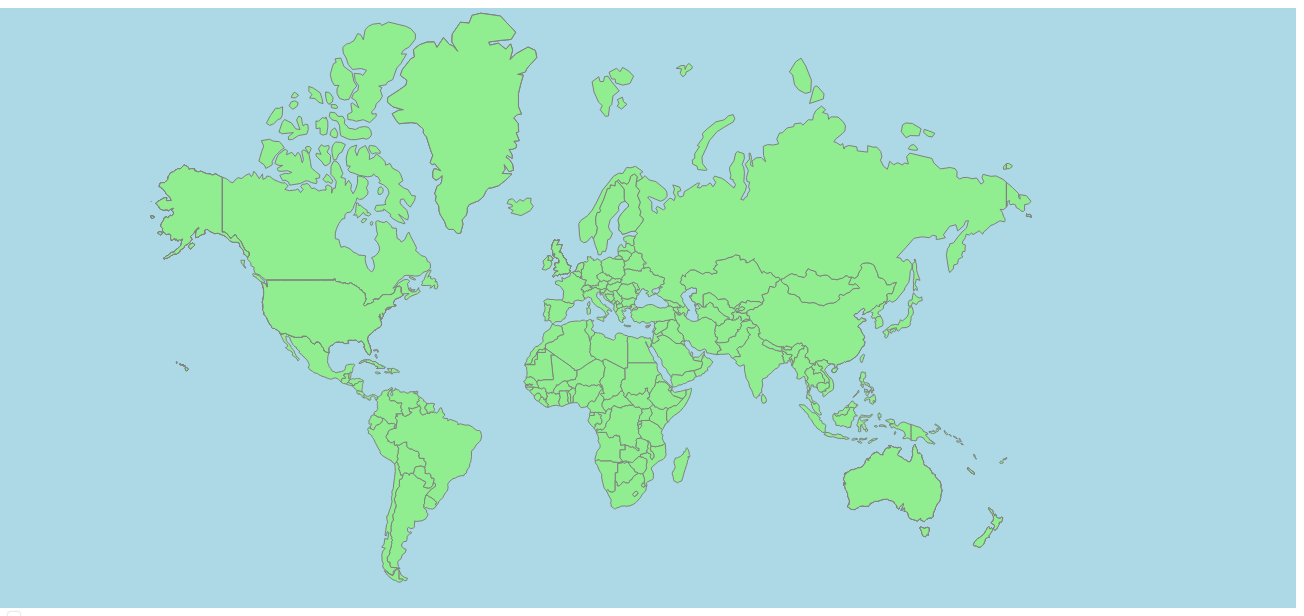
D3 v3 page, settled after 480 driven frames (8 s of simulated time); the page loaded 1 data file(s).


var width = 1340;
var height = 600;
var offsetL = document.getElementById('body').offsetLeft+(width/2)-650;
var offsetT =document.getElementById('body').offsetTop+(height/2)-204;

var details = [
   {
      "goalspergame":"2.7",
      "totalgoals":"171",
      "numberofmatches":"64",
      "host":"Brazil",
      "averageattendance":"52,918",
      "year":"2014",
      "numberofteams":"32"
   },
   {
      "goalspergame":"2.3",
      "totalgoals":"145",
      "numberofmatches":"64",
      "host":"South Africa",
      "averageattendance":"49,669",
      "year":"2010",
      "numberofteams":"32"
   },
   {
      "goalspergame":"2.3",
      "totalgoals":"147",
      "numberofmatches":"64",
      "host":"Germany",
      "averageattendance":"52,491",
      "year":"2006",
      "numberofteams":"32"
   },
   {
      "goalspergame":"2.5",
      "totalgoals":"161",
      "numberofmatches":"64",
      "host":"Japan",
      "averageattendance":"42,268",
      "year":"2002",
      "numberofteams":"32"
   },
   {
      "goalspergame":"2.7",
      "totalgoals":"171",
      "numberofmatches":"64",
      "host":"France",
      "averageattendance":"43,517",
      "year":"1998",
      "numberofteams":"32"
   },
   {
      "goalspergame":"2.7",
      "totalgoals":"141",
      "numberofmatches":"52",
      "host":"United States",
      "averageattendance":"68,991",
      "year":"1994",
      "numberofteams":"24"
   },
   {
      "goalspergame":"2.2",
      "totalgoals":"115",
      "numberofmatches":"52",
      "host":"Italy",
      "averageattendance":"48,388",
      "year":"1990",
      "numberofteams":"24"
   },
   {
      "goalspergame":"2.5",
      "totalgoals":"132",
      "numberofmatches":"52",
      "host":"Mexico",
      "averageattendance":"46,039",
      "year":"1986",
      "numberofteams":"24"
   },
   {
      "goalspergame":"2.8",
      "totalgoals":"146",
      "numberofmatches":"52",
      "host":"Spain",
      "averageattendance":"40,571",
      "year":"1982",
      "numberofteams":"24"
   },
   {
      "goalspergame":"2.7",
      "totalgoals":"102",
      "numberofmatches":"38",
      "host":"Argentina",
      "averageattendance":"40,678",
      "year":"1978",
      "numberofteams":"16"
   },
   {
      "goalspergame":"2.6",
      "totalgoals":"97",
      "numberofmatches":"38",
      "host":"Germany",
      "averageattendance":"49,098",
      "year":"1974",
      "numberofteams":"16"
   },
   {
      "goalspergame":"3.0",
      "totalgoals":"95",
      "numberofmatches":"32",
      "host":"Mexico",
      "averageattendance":"50,124",
      "year":"1970",
      "numberofteams":"16"
   },
   {
      "goalspergame":"2.8",
      "totalgoals":"89",
      "numberofmatches":"32",
      "host":"United Kingdom",
      "averageattendance":"48,847",
      "year":"1966",
      "numberofteams":"16"
   },
   {
      "goalspergame":"2.8",
      "totalgoals":"89",
      "numberofmatches":"32",
      "host":"Chile",
      "averageattendance":"27,911",
      "year":"1962",
      "numberofteams":"16"
   },
   {
      "goalspergame":"3.6",
      "totalgoals":"126",
      "numberofmatches":"35",
      "host":"Sweden",
      "averageattendance":"23,423",
      "year":"1958",
      "numberofteams":"16"
   },
   {
      "goalspergame":"5.4",
      "totalgoals":"140",
      "numberofmatches":"26",
      "host":"Switzerland",
      "averageattendance":"29,561",
      "year":"1954",
      "numberofteams":"16"
   },
   {
      "goalspergame":"4.0",
      "totalgoals":"88",
      "numberofmatches":"22",
      "host":"Brazil",
      "averageattendance":"47,511",
      "year":"1950",
      "numberofteams":"13"
   },
   {
      "goalspergame":"4.7",
      "totalgoals":"84",
      "numberofmatches":"18",
      "host":"France",
      "averageattendance":"20,872",
      "year":"1938",
      "numberofteams":"15"
   },
   {
      "goalspergame":"4.1",
      "totalgoals":"70",
      "numberofmatches":"17",
      "host":"Italy",
      "averageattendance":"21,352",
      "year":"1934",
      "numberofteams":"16"
   },
   {
      "goalspergame":"3.9",
      "totalgoals":"70",
      "numberofmatches":"18",
      "host":"Uruguay",
      "averageattendance":"32,808",
      "year":"1930",
      "numberofteams":"13"
   }
]
var dataSet = {};

var projection = d3.geo.mercator()
	.center([0, 0])
	.scale(140)
	.translate([635, 410])
	.rotate([-10, 0]);
var path = d3.geo.path()
	.projection(projection);

var svg = d3.select("body").append("svg")
	.attr("width", width)
	.attr("height", height)
	.attr("class", "svg")
	.style("background", "lightblue");
  	
var div = d3.select("body").append("div")	
    .attr("class", "tooltip")
    .style("opacity", 0);
	
var tooltip = d3.select("body").append("div").attr("class", "tooltip hidden");

var detailsShow = svg.append("g")
	.attr("transform", "translate(10, 25)")
	.style("fill", "none")
	.append("text").text("");	
	
		
d3.json("world.json", function(error, world) { // Karta svijeta
		var data = world;
		var states = svg.selectAll("path.country")
		.data(data.features)
		.enter()
		.append("path")
		.attr("class", "country")
		//.attr("id", function(d) { return d.id; })
		.attr("id", function(d) { return d.properties.name; })
		.attr("d", path) 
		.style("fill", "lightgreen")
		.style("stroke", "gray")
		.style("stroke-width", 1)
		.style("stroke-opacity", 1)
		.on("mouseover", function(d) {	
			if(d3.select(this).style("fill")=="rgb(255, 165, 0)"){}
			else{
			d3.select(this)
				.transition()
				.style("fill", "green");	
			}				
		})	
		.on("mousemove", function(d,i) {
			var mouse = d3.mouse(svg.node()).map( function(d) { return parseInt(d); } );
				tooltip.classed("hidden", false)
				.attr("style", "left:"+(mouse[0]+offsetL+200)+"px;top:"+(mouse[1]+offsetT)+"px")
				.html(d.properties.name)
				.transition()		
				.duration(200)		
				.style("opacity", .9);
		})
		.on("click", showDetails)
		.on("mouseout",  function(d,i) {
			tooltip.classed("hidden", true)
				.transition()		
				.duration(500)		
				.style("opacity", 0);
				if(d3.select(this).style("fill")=="rgb(255, 165, 0)"){}
				else{
				d3.select(this)
					.transition()
					.style("fill", "lightgreen");	
				}		
			
      }); 
	

});


function showDetails(d){
	var i = 0;
	var kliznik = document.getElementById("timeslide").value;
	while (d.properties.name != details[i].host) i++;
	if(kliznik == details[i].year){
		var detailsText = "<b>Host: </b>" + details[i].host +"<br>"+ "<b>Number of teams: </b>"+ details[i].numberofteams +"<br>"+"<b>Number of matches: </b>"+ details[i].numberofmatches+"<br>"+ "<b>Goals per game: </b>" + details[i].goalspergame +"<br>"+"<b>Average attendance: </b>"+ details[i].averageattendance;
		//detailsShow.style("fill", "blue").text(detailsText).style("font", "bold 14pt TimesNewRoman");
		document.getElementById("details").innerHTML=detailsText;
	}
}

function prikaziBroj(){  
	var SliderValue = document.getElementById("timeslide").value;
		document.getElementById('range').innerHTML=""+SliderValue;
		obojajDrzavu();
	return SliderValue;
}
var odbojana=null;
function obojajDrzavu(){
	if(odbojana!=null){
		var vrati = document.getElementById(odbojana);
		vrati.style.fill="lightgreen";
	}
	var SliderValue = document.getElementById("timeslide").value;
	var i = 0; var countryName="";
	while(details[i].year != SliderValue) i++;
	countryName=details[i].host;
	var obojana = document.getElementById(countryName);
	obojana.style.fill="orange";
	
	odbojana=countryName;
}



### data: world.json
{
 "type": "FeatureCollection",
 "features": [
  {
   "type": "Feature",
   "properties": {
    "scalerank": 1,
    "featurecla": "Admin-0 country",
    "labelrank": 5,
    "sovereignt": "Netherlands",
    "sov_a3": "NL1",
    "adm0_dif": 1,
    "level": 2,
    "type": "Country",
    "admin": "Netherlands",
    "adm0_a3": "NLD",
    "geou_dif": 0,
    "geounit": "Netherlands",
    "gu_a3": "NLD",
    "su_dif": 0,
    "subunit": "Netherlands",
    "su_a3": "NLD",
    "brk_diff": 0,
    "name": "Netherlands",
    "name_long": "Netherlands",
    "brk_a3": "NLD",
    "brk_name": "Netherlands",
    "brk_group": null,
    "abbrev": "Neth.",
    "postal": "NL",
    "formal_en": "Kingdom of the Netherlands",
    "formal_fr": null,
    "note_adm0": null,
    "note_brk": null,
    "name_sort": "Netherlands",
    "name_alt": null,
    "mapcolor7": 4,
    "mapcolor8": 2,
    "mapcolor9": 2,
    "mapcolor13": 9,
    "pop_est": 16715999,
    "gdp_md_est": 672000,
    "pop_year": -99,
    "lastcensus": 2011,
    "gdp_year": -99,
    "economy": "2. Developed region: nonG7",
    "...": "25 more keys"
   },
   "geometry": {
    "type": "Polygon",
    "coordinates": "[... 1 items]"
   }
  },
  {
   "type": "Feature",
   "properties": {
    "scalerank": 1,
    "featurecla": "Admin-0 country",
    "labelrank": 2,
    "sovereignt": "United Kingdom",
    "sov_a3": "GB1",
    "adm0_dif": 1,
    "level": 2,
    "type": "Country",
    "admin": "United Kingdom",
    "adm0_a3": "GBR",
    "geou_dif": 0,
    "geounit": "United Kingdom",
    "gu_a3": "GBR",
    "su_dif": 0,
    "subunit": "United Kingdom",
    "su_a3": "GBR",
    "brk_diff": 0,
    "name": "United Kingdom",
    "name_long": "United Kingdom",
    "brk_a3": "GBR",
    "brk_name": "United Kingdom",
    "brk_group": null,
    "abbrev": "U.K.",
    "postal": "GB",
    "formal_en": "United Kingdom of Great Britain and Nort…",
    "formal_fr": null,
    "note_adm0": null,
    "note_brk": null,
    "name_sort": "United Kingdom",
    "name_alt": null,
    "mapcolor7": 6,
    "mapcolor8": 6,
    "mapcolor9": 6,
    "mapcolor13": 3,
    "pop_est": 62262000,
    "gdp_md_est": 1977704,
    "pop_year": 0,
    "lastcensus": 2011,
    "gdp_year": 2009,
    "economy": "1. Developed region: G7",
    "...": "25 more keys"
   },
   "geometry": {
    "type": "MultiPolygon",
    "coordinates": "[... 2 items]"
   }
  },
  {
   "type": "Feature",
   "properties": {
    "scalerank": 1,
    "featurecla": "Admin-0 country",
    "labelrank": 2,
    "sovereignt": "United States of America",
    "sov_a3": "US1",
    "adm0_dif": 1,
    "level": 2,
    "type": "Country",
    "admin": "United States of America",
    "adm0_a3": "USA",
    "geou_dif": 0,
    "geounit": "United States of America",
    "gu_a3": "USA",
    "su_dif": 0,
    "subunit": "United States of America",
    "su_a3": "USA",
    "brk_diff": 0,
    "name": "United States",
    "name_long": "United States",
    "brk_a3": "USA",
    "brk_name": "United States",
    "brk_group": null,
    "abbrev": "U.S.A.",
    "postal": "US",
    "formal_en": "United States of America",
    "formal_fr": null,
    "note_adm0": null,
    "note_brk": null,
    "name_sort": "United States of America",
    "name_alt": null,
    "mapcolor7": 4,
    "mapcolor8": 5,
    "mapcolor9": 1,
    "mapcolor13": 1,
    "pop_est": 313973000,
    "gdp_md_est": 15094000,
    "pop_year": 0,
    "lastcensus": 2010,
    "gdp_year": 0,
    "economy": "1. Developed region: G7",
    "...": "25 more keys"
   },
   "geometry": {
    "type": "MultiPolygon",
    "coordinates": "[... 10 items]"
   }
  },
  {
   "type": "Feature",
   "properties": {
    "scalerank": 1,
    "featurecla": "Admin-0 country",
    "labelrank": 4,
    "sovereignt": "The Bahamas",
    "sov_a3": "BHS",
    "adm0_dif": 0,
    "level": 2,
    "type": "Sovereign country",
    "admin": "The Bahamas",
    "adm0_a3": "BHS",
    "geou_dif": 0,
    "geounit": "The Bahamas",
    "gu_a3": "BHS",
    "su_dif": 0,
    "subunit": "The Bahamas",
    "su_a3": "BHS",
    "brk_diff": 0,
    "name": "Bahamas",
    "name_long": "Bahamas",
    "brk_a3": "BHS",
    "brk_name": "Bahamas",
    "brk_group": null,
    "abbrev": "Bhs.",
    "postal": "BS",
    "formal_en": "Commonwealth of the Bahamas",
    "formal_fr": null,
    "note_adm0": null,
    "note_brk": null,
    "name_sort": "Bahamas, The",
    "name_alt": null,
    "mapcolor7": 1,
    "mapcolor8": 1,
    "mapcolor9": 2,
    "mapcolor13": 5,
    "pop_est": 309156,
    "gdp_md_est": 9093,
    "pop_year": -99,
    "lastcensus": 2010,
    "gdp_year": -99,
    "economy": "6. Developing region",
    "...": "25 more keys"
   },
   "geometry": {
    "type": "MultiPolygon",
    "coordinates": "[... 3 items]"
   }
  },
  {
   "type": "Feature",
   "properties": {
    "scalerank": 1,
    "featurecla": "Admin-0 country",
    "labelrank": 3,
    "sovereignt": "France",
    "sov_a3": "FR1",
    "adm0_dif": 1,
    "level": 2,
    "type": "Dependency",
    "admin": "New Caledonia",
    "adm0_a3": "NCL",
    "geou_dif": 0,
    "geounit": "New Caledonia",
    "gu_a3": "NCL",
    "su_dif": 0,
    "subunit": "New Caledonia",
    "su_a3": "NCL",
    "brk_diff": 0,
    "name": "New Caledonia",
    "name_long": "New Caledonia",
    "brk_a3": "NCL",
    "brk_name": "New Caledonia",
    "brk_group": null,
    "abbrev": "New C.",
    "postal": "NC",
    "formal_en": "New Caledonia",
    "formal_fr": "Nouvelle-Calédonie",
    "note_adm0": "Fr.",
    "note_brk": null,
    "name_sort": "New Caledonia",
    "name_alt": null,
    "mapcolor7": 7,
    "mapcolor8": 5,
    "mapcolor9": 9,
    "mapcolor13": 11,
    "pop_est": 227436,
    "gdp_md_est": 3158,
    "pop_year": -99,
    "lastcensus": 2009,
    "gdp_year": -99,
    "economy": "6. Developing region",
    "...": "25 more keys"
   },
   "geometry": {
    "type": "Polygon",
    "coordinates": "[... 1 items]"
   }
  },
  {
   "type": "Feature",
   "properties": {
    "scalerank": 1,
    "featurecla": "Admin-0 country",
    "labelrank": 2,
    "sovereignt": "United Kingdom",
    "sov_a3": "GB1",
    "adm0_dif": 1,
    "level": 2,
    "type": "Country",
… [head cut at 6 KiB]